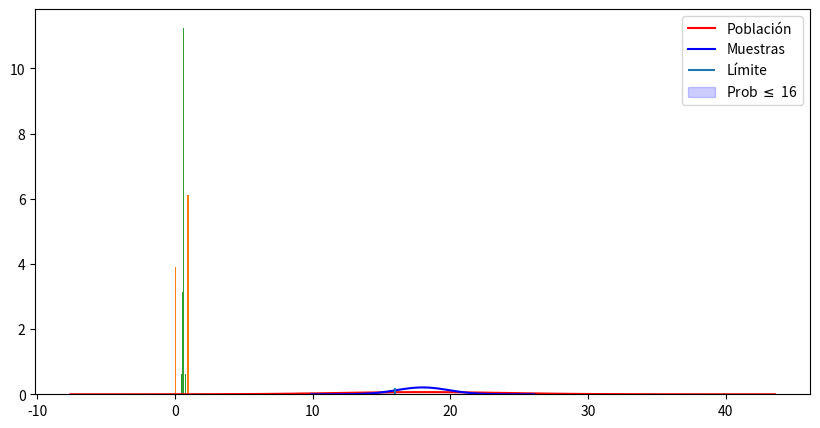
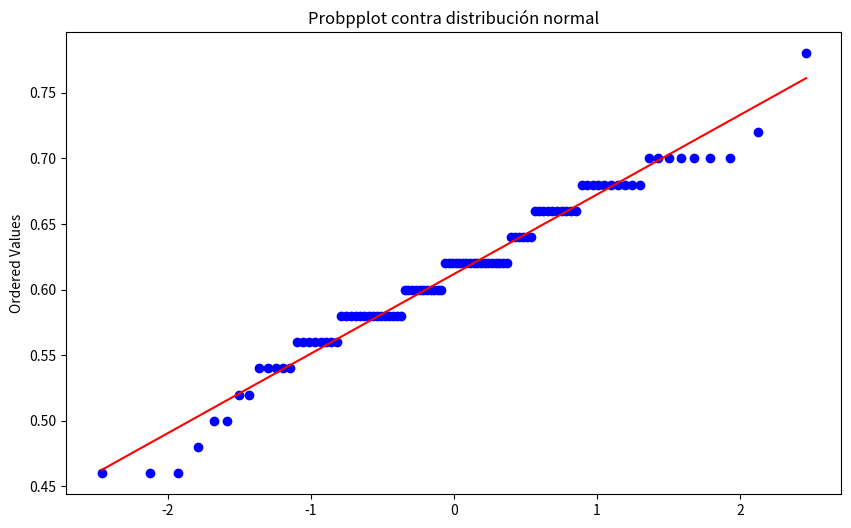
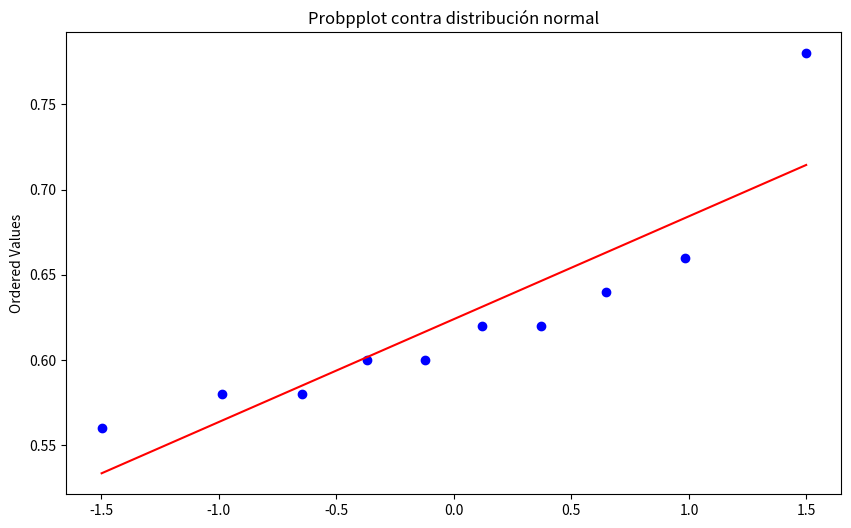
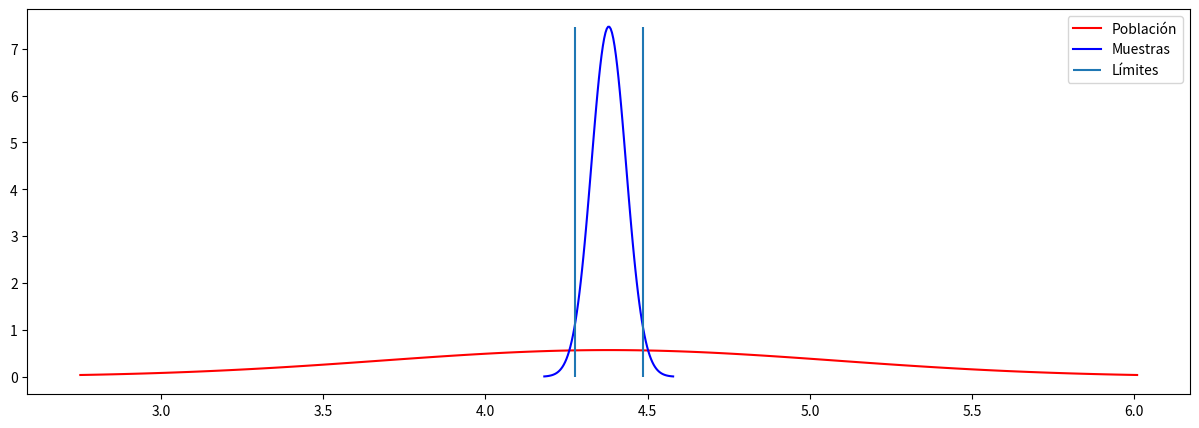

Reproduce these figures in Python, in order.
# Importamos librerias
import numpy as np
from scipy import stats
import matplotlib.pyplot as plt
import pandas as pd

# X = Diámetro tortas, sigue una Distribución Normal =>    𝑋~𝑁(18;6)
# Definir parámetros 𝑋~N(mu, sigma)
Mu = 18
Sigma = 6  #sigma población


# Estadisticos 𝑋barra~𝑁(18; 6/√10), debido a que Población es Normal y
# como se conoce Sigma población, esto a pesar de ser una muestra <30.
# 𝑋barra~N(Mu, sigma/raiz(n))
n = 10
xbarra_barra = Mu
Sigma_xbarra = Sigma / np.sqrt(n) # TLC  Sigma muestral = Sigma pob / raiz (n)

# Visualizar
# Graficando la distribución normal de población y medias

# Proyectar distribución población
poblacion = stats.norm(Mu, Sigma)
x = np.linspace(poblacion.ppf(0.00001), poblacion.ppf(0.99999), 100)
pdf = poblacion.pdf(x) #funcion densidad probabilidad

# proyectar distribución medias n=10
medias = stats.norm(xbarra_barra, Sigma_xbarra)
x_m = np.linspace(medias.ppf(0.00001), medias.ppf(0.99999), 100)
pdf_m = medias.pdf(x_m) # funcion densidad probabilidad

limite = 16 # límite

plt.figure(figsize=(10, 5)) # tamaño gráfico
plt.plot(x, pdf,"r") # población fit
plt.plot(x_m, pdf_m,"b", ) # medias fit
plt.vlines(ymin=0, ymax=0.2, x=limite)# Límite
plt.fill_between(x_m, pdf_m,
                 where = (x_m < limite),
                 color='b', alpha=0.2, label='Prob <= 16')
plt.legend(['Población','Muestras', 'Límite', 'Prob $\leq$ 16'])
plt.show()


# En una muestra de 10 tortas, ¿Cuál es la probabilidad de encontrar tortas
# de diámetro promedio inferior a 16 cm?
# 𝑃(𝑥barra ≤ 16)

# calcular 𝑃(𝑥barra ≤ 16)

prob_16 = medias.cdf(limite)
print(f'Prob <= 16: {prob_16: 6.4f}')

# Tu código aquí ...



# Tu código aquí ...



# Creamos población de 10000 clientes "Satisfechos: 1 " o "No satisfechos: 0",
# donde el 60% está Satisfecho

N = 10000
n = 1
p = 0.6

pob = np.random.RandomState(seed=2).binomial(n, p, size=N)

# graficar histograma de la población
plt.hist(pob, density=True)
plt.show

# calcular parámetros
prop_pob = np.mean(pob) # Note que una proporción es una media de ceros y unos!
sigma_pob = np.std(pob)

print(f'Proporción poblacional: {prop_pob:6.4f}')
print(f'Desviación estándar poblacional: {sigma_pob:6.4f}')

# Otra forma
sigma_pob2 = np.sqrt(prop_pob * (1 - prop_pob))
print(f'Otra forma de sigma: {sigma_pob2:6.4f}')

# Graficando Binomial
n, p = 1, 0.6 # parámetros de forma
binomial = stats.binom(n, p) # Distribución
pob2 = binomial.rvs(size=N)
plt.hist(pob2, density=True)
plt.show()

# Muestreo
# sacar m muestras de tamaño n, calcular la proporción muestral

n = 50
m = 100
muestras = []
for i in range(m):
    muestras_n = np.random.choice(pob, n, replace=True)
    # Ahora calculamos la proporción muestral (p muestra) de cada muestra
    muestras.append(muestras_n.mean())

for i, m in enumerate(muestras):
    print(f'Muestra {i} \tp muestra: {m:4.2f}')

# Crearemos la lista de p muestral (proporciones muestrales) para después
# graficar y ejecutar test de normalidad

p_barra = np.mean(muestras)
sigma_pbar = np.std(muestras)
print(f"Media de proporciones: {p_barra: 6.4f}")
print(f"sigma de proporciones: {sigma_pbar: 6.4f}")

plt.hist(muestras, bins=20, density=True)
plt.show()

# crear gráfico de probabilidad
fig, ax = plt.subplots(1,1, figsize=(10,6))
x = muestras
prob = stats.probplot(x, dist=stats.norm, plot=ax, fit=True)
ax.set_xlabel(None)
ax.set_title('Probpplot contra distribución normal')

#comprobar normalidad de los datos con Anderson-Darling
tsad = stats.anderson(muestras, dist='norm')

prob

# crear gráfico de probabilidad con una submuestra
fig, ax = plt.subplots(1,1, figsize=(10,6))
x = muestras[:10]
prob = stats.probplot(x, dist=stats.norm, plot=ax)
ax.set_xlabel(None)
ax.set_title('Probpplot contra distribución normal')
plt.show()

print(f'Test estadístico de Anderson-Darling: {tsad[0]:6.4f}\n')
print(f'Valores críticos        : {tsad[1][0]}\t{tsad[1][1]}\t{tsad[1][2]}\t{tsad[1][3]}\t{tsad[1][4]}')
print(f'Niveles de significancia: {tsad[2][0]}\t{tsad[2][1]}\t{tsad[2][2]}\t{tsad[2][3]}\t{tsad[2][4]}')

# Tu código aquí ...



# Tu código aquí ...


# como n >= 30 aplicaremos Z (Distribucion normal estandarizada)

# Caso NC = 0.95
# primero registrar los datos

n = 172
xbar = 4.38
S = 0.7

# IC con NC 95%
NC = 0.95
alpha = 1 - NC
alpha_medio = alpha / 2

# Calcular Z con la función de distribución normal acumulada inversa (ppf)
Z = stats.norm.ppf(1 - alpha_medio)
print(f"Z: {Z: 6.4f}")

LI = xbar - Z * (S / np.sqrt(n))
LS = xbar + Z * (S / np.sqrt(n))

print(f'Intervalo de Confianza (IC) al {NC} para media poblacional: {LI:4.2f}, {LS:4.2f}')


# Forma simple con Scipy
IC95 = stats.norm.interval(NC, loc = xbar, scale = S /np.sqrt(n))
print(f'IC al {NC} para media poblacional:  {IC95[0]:4.2f}, {IC95[1]:4.2f}')

# Graficando la distribución normal de población y medias

n = 172
xbar = 4.38
S = 0.7
S_xbar = S / np.sqrt(n)

# proyectar distribución población
poblacion = stats.norm(xbar, S)
x = np.linspace(poblacion.ppf(0.01), poblacion.ppf(0.99), 100)
pdf = poblacion.pdf(x) # función densidad probabilidad

# proyectar distribución medias n=172
medias = stats.norm(xbar, S_xbar)
x_m = np.linspace(medias.ppf(0.0001), medias.ppf(0.9999), 100)
pdf_m = medias.pdf(x_m) # función densidad probabilidad

plt.figure(figsize=(15, 5)) # tamaño gráfico
plt.plot(x, pdf,"r") # poblacion
plt.plot(x_m, pdf_m,"b", ) # medias
plt.vlines(ymin=0, ymax=max(pdf_m), x=LI)# LI IC
plt.vlines(ymin=0, ymax=max(pdf_m), x=LS)# LS IC
plt.legend(['Población','Muestras', 'Límites'])
plt.show()

# Solo para comprobar:
# calcular probabilidad de tomar una muestra y que ésta tenga una media menor al LS del IC
prob_acum_LS = stats.norm(xbar, S_xbar).cdf(LS)
print(f'La probabilidad es: {prob_acum_LS:6.4f}')

# aplicar aquí para caso al 99%
# IC con NC 95%
NC99 = 0.99
alpha = 1 - NC99
alpha_medio = alpha / 2
# Calcular Z con la función de distribución normal acumulada inversa (ppf)
Z = stats.norm.ppf(1 - alpha_medio)
print(f"Z: {Z: 6.4f}")

LI = xbar - Z * (S / np.sqrt(n))
LS = xbar + Z * (S / np.sqrt(n))

print(f'Intervalo de Confianza (IC) al {NC99} para media poblacional: {LI:4.2f}, {LS:4.2f}')

# Tu código aquí ...



# n < 30, pero se conoce la desv. std poblacional, por tanto aplicar Z

# Datos 10 mediciones
conductividad = (41.6, 41.48, 42.34, 41.95, 41.86, 42.18, 41.72, 42.26, 41.81, 42.04)

# Tu código aquí ...



# Tu código aquí ...



# n < 30, y se desconoce la desv. std poblacional, por tanto aplicar T (distribucion de Student)

# Datos 20 mediciones
tiempo = (9.85, 9.93, 9.75, 9.77, 9.67, 9.87, 9.67, 9.94, 9.85, 9.75, 9.83, 9.92, 9.74, 9.99, 9.88, 9.95, 9.95, 9.93, 9.92, 9.89)

# Tu código aquí ...



# n >= 30,  n*p y n*(1-p) >= 5, aplicar Dist. Normal Std (Z)
# Datos
n = 600
p = 250 / n # prop. muestral 'si es fluido'
S = np.sqrt(p * (1 - p)) # desv std de la muestra

NC = 0.90
alpha = 1 - NC
alpha_medio = alpha / 2

# Calcular Z con la función de distribución normal acumulada inversa (ppf)
Z = stats.norm.ppf(1 - alpha_medio)# 2 colas IC
print(f'Z: {Z:4.2f}')

LI = p - Z *(S / np.sqrt(n))
LS = p + Z *(S / np.sqrt(n))

print(f'Intervalo de Confianza (IC) al {NC} para proporción poblacional: {LI:4.2f}, {LS:4.2f}')

# Forma simple con Scipy
IC90 = stats.norm.interval(NC, loc = p, scale = S /np.sqrt(n))
print(f'IC al {NC} para proporción poblacional:  {IC90[0]:4.2f}, {IC90[1]:4.2f}')

# Tu código aquí ...



# Datos
Sigma = 1.2 # desv std poblacional conocida
# (LS - LI) = ancho del intervalo = 2 * error muestral
error_muestral = 0.5
NC = 0.95
alpha = 1 - NC
alpha_medio = alpha / 2
Z = stats.norm.ppf(1 - alpha_medio) #2 colas
print(f'Z: {Z:6.4f}')

# n = ?
n = ((Z * Sigma) / error_muestral)**2
print('El tamaño de la muestra debe ser > ', round(n))

# Datos
P = 0.5 # se desconoce Prop poblacional, se utiliza varianza maxima
Sigma = np.sqrt(P * (1 - P)) # desv std poblacional
# (LS - LI) = ancho del intervalo = 2*error muestral
error_muestral = 0.05
NC = 0.95
alpha = 1 - NC
alpha_medio = alpha / 2
Z = stats.norm.ppf(1 - alpha_medio) #2 colas
print(f'Z: {Z:6.4f}')

# n= ?
n = ((Z * Sigma) / error_muestral)**2
print('El tamaño de la muestra debe ser > ', round(n))

# Tu código aquí ...

